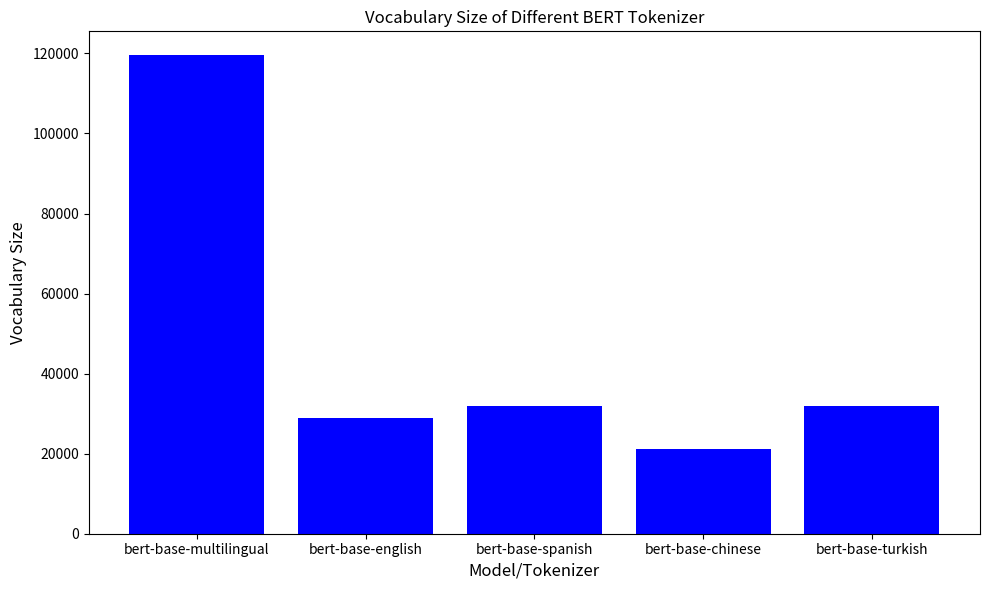

Here is the Python script that generated this plot:
import matplotlib.pyplot as plt

# Data for the vocabulary sizes
models = ["bert-base-multilingual", "bert-base-english", "bert-base-spanish", "bert-base-chinese", "bert-base-turkish"]
vocab_sizes = [119547, 28996, 32005, 21128, 32000]

# Plotting the data with blue bars and saving the figure
plt.figure(figsize=(10, 6))
plt.bar(models, vocab_sizes, color='blue')
plt.title("Vocabulary Size of Different BERT Tokenizer")
plt.xlabel("Model/Tokenizer", size=12)
plt.ylabel("Vocabulary Size", size=12)
plt.tight_layout()

# Save the plot to a file
plt.savefig('vocabulary_size_comparison.png')  # Save the plot as a PNG file
plt.show()